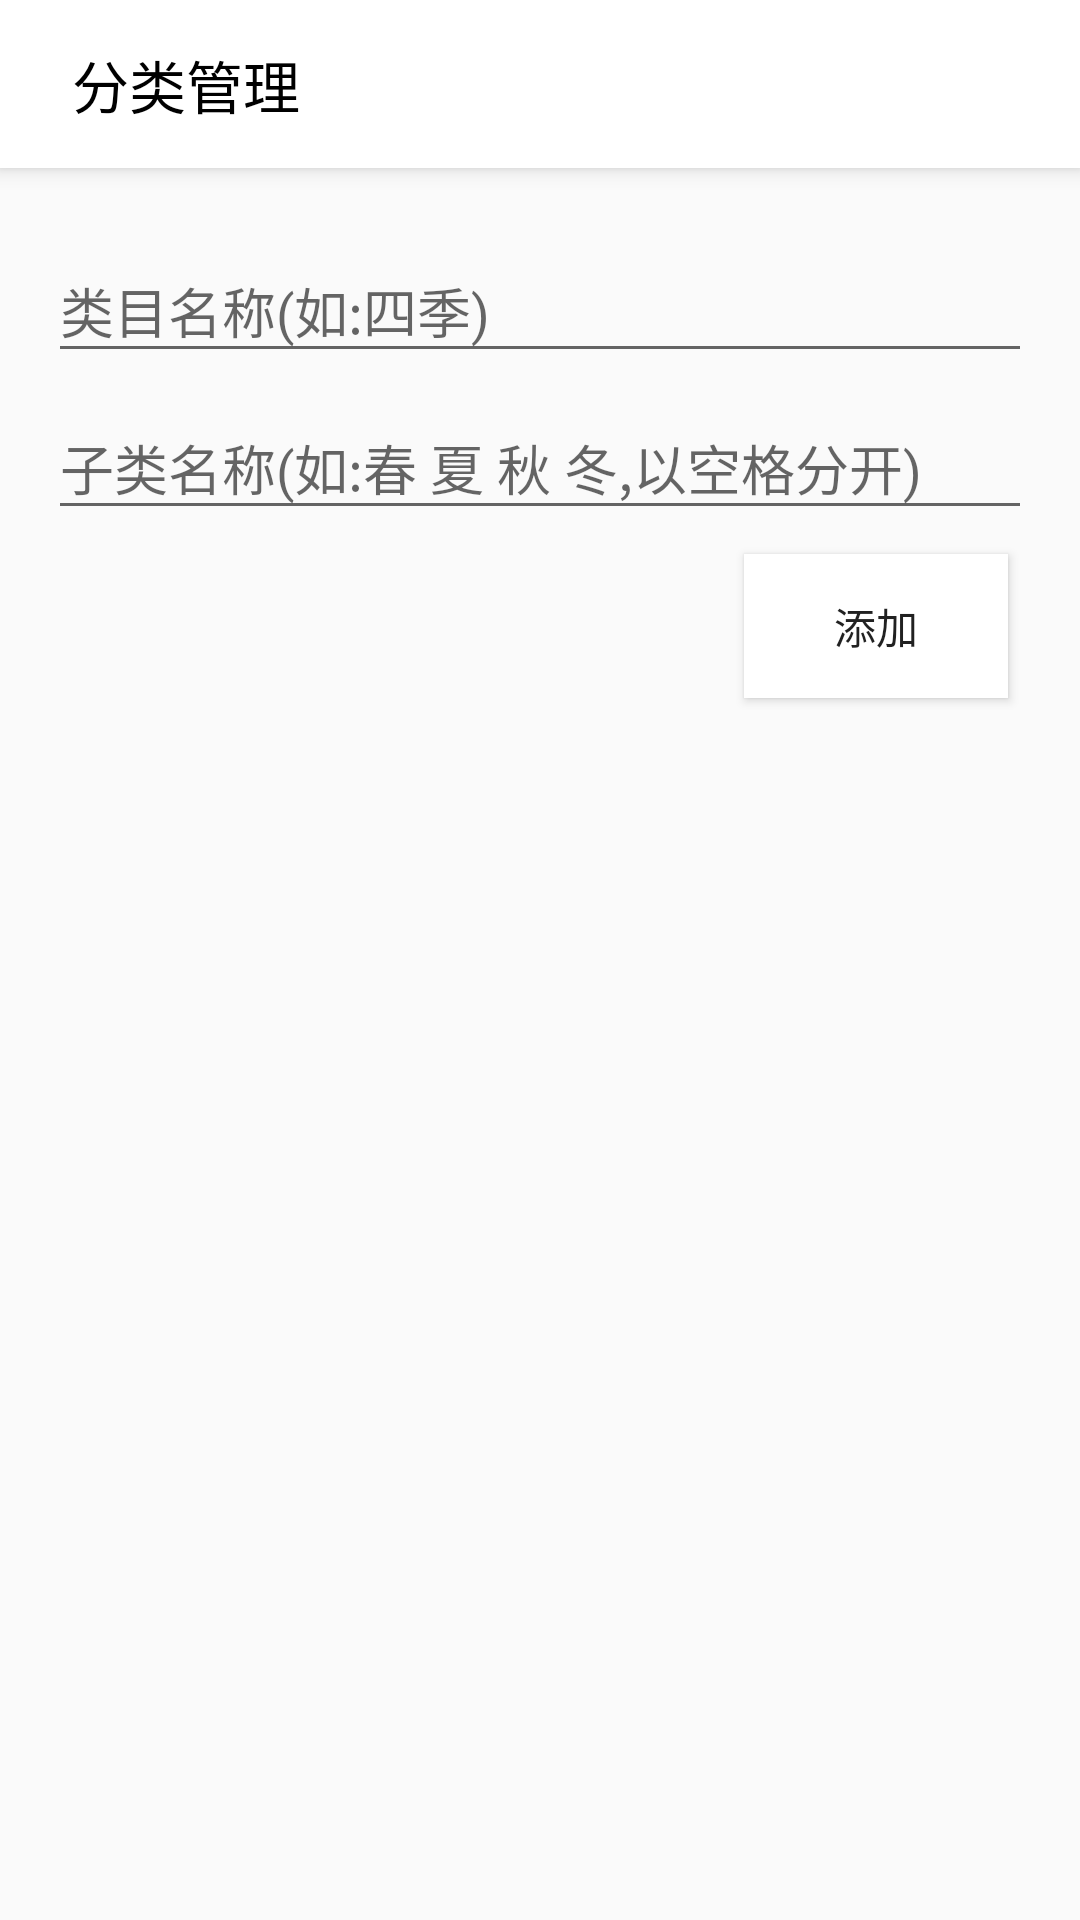

Here is an Android app screen rendered from its layout file. Give the layout XML and the strings, colors and styles it references.
<!-- AndroidManifest.xml: activity theme AppTheme.NoActionBar -->
<!-- res/layout/activity_edit.xml -->
<?xml version="1.0" encoding="utf-8"?>
<androidx.coordinatorlayout.widget.CoordinatorLayout
        xmlns:android="http://schemas.android.com/apk/res/android"
        xmlns:app="http://schemas.android.com/apk/res-auto"
        xmlns:tools="http://schemas.android.com/tools"
        android:orientation="vertical"
        android:layout_width="match_parent"
        android:layout_height="match_parent"
        tools:context=".ui.activity.EditActivity">

    <com.google.android.material.appbar.AppBarLayout
            android:id="@+id/app_bar_layout"
            android:layout_height="wrap_content"
            android:layout_width="match_parent"
            android:theme="@style/AppTheme.AppBarOverlay">

            <ImageView android:id="@+id/image_bg" android:layout_width="match_parent"
                       android:layout_height="match_parent"
                       android:fitsSystemWindows="true"
                       android:scaleType="centerCrop"
                       app:layout_collapseMode="parallax"
                       android:adjustViewBounds="true" />
            <androidx.appcompat.widget.Toolbar
                    android:id="@+id/toolbar"
                    android:layout_width="match_parent"
                    android:layout_height="?attr/actionBarSize"
                    android:background="@color/white"
                    app:layout_collapseMode="pin"
                    app:popupTheme="@style/AppTheme.PopupOverlay">
                <androidx.constraintlayout.widget.ConstraintLayout android:layout_width="match_parent"
                                                                   android:layout_height="match_parent">
                    <ImageView
                            android:layout_width="wrap_content"
                            android:layout_height="wrap_content" app:srcCompat="@drawable/ic_action_back_x"
                            app:layout_constraintTop_toTopOf="parent" app:layout_constraintStart_toStartOf="parent" app:layout_constraintBottom_toBottomOf="parent"
                            android:id="@+id/imageView_back"/>
                    <TextView android:layout_width="wrap_content" android:layout_height="wrap_content"
                              android:textSize="19dp" android:text="分类管理"
                              android:textColor="@color/black" android:id="@+id/textView_title"
                              app:layout_constraintTop_toTopOf="parent"
                              app:layout_constraintBottom_toBottomOf="parent"
                              android:layout_marginBottom="8dp" android:layout_marginTop="8dp"
                              android:layout_marginEnd="8dp"
                              app:layout_constraintEnd_toStartOf="@+id/imageView_search"
                              app:layout_constraintStart_toEndOf="@+id/imageView_back"
                              android:layout_marginStart="8dp"/>


                </androidx.constraintlayout.widget.ConstraintLayout>
            </androidx.appcompat.widget.Toolbar>



    </com.google.android.material.appbar.AppBarLayout>

    <LinearLayout
            xmlns:android="http://schemas.android.com/apk/res/android"
            xmlns:tools="http://schemas.android.com/tools"
            xmlns:app="http://schemas.android.com/apk/res-auto"
            android:padding="16dp"
            android:orientation="vertical"
            android:layout_width="match_parent"
            android:layout_height="match_parent"
            android:layout_marginTop="?attr/actionBarSize"
            tools:context=".ui.activity.EditActivity">

        <com.google.android.material.textfield.TextInputLayout  android:hint="类目名称(如:四季)"
                                                                android:layout_width="match_parent"
                                                                android:layout_height="wrap_content">
            <com.google.android.material.textfield.TextInputEditText android:id="@+id/text_view_name"
                                                                     android:layout_width="match_parent"
                                                                     android:layout_height="wrap_content"/>
        </com.google.android.material.textfield.TextInputLayout>

        <com.google.android.material.textfield.TextInputLayout  android:hint="子类名称(如:春 夏 秋 冬,以空格分开)"
                                                                android:layout_width="match_parent"
                                                                android:layout_height="wrap_content">
            <com.google.android.material.textfield.TextInputEditText android:id="@+id/text_view_column"
                                                                     android:layout_width="match_parent"
                                                                     android:layout_height="wrap_content"/>
        </com.google.android.material.textfield.TextInputLayout>


        <Button android:text="添加" android:layout_width="wrap_content" android:layout_height="wrap_content"
                android:id="@+id/button_confirm" android:layout_gravity="right"
                android:background="@color/white"
                app:layout_constraintTop_toBottomOf="@+id/text_view_column" app:layout_constraintEnd_toEndOf="parent"
                android:layout_marginEnd="8dp" android:layout_marginTop="8dp"/>





    </LinearLayout>

</androidx.coordinatorlayout.widget.CoordinatorLayout>
<!-- resources referenced by this layout -->
<resources>
  <color name="black">#000000</color>
  <color name="white">#ffffffff</color>
  <style name="AppTheme.AppBarOverlay" parent="ThemeOverlay.AppCompat.Dark.ActionBar" />
  <style name="AppTheme.PopupOverlay" parent="ThemeOverlay.AppCompat.Light">
      </style>
  <style name="AppTheme.NoActionBar">
          <item name="android:statusBarColor">@color/colorPrimary</item>
          <item name="windowActionBar">false</item>
          <item name="windowNoTitle">true</item>
      </style>
  <color name="colorPrimary">#008577</color>
</resources>
